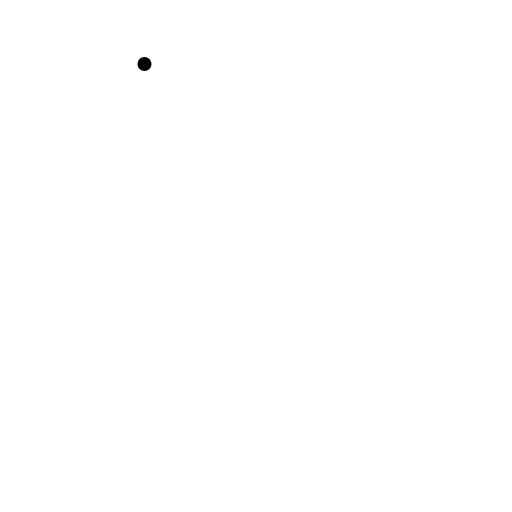
t = 0.00 s
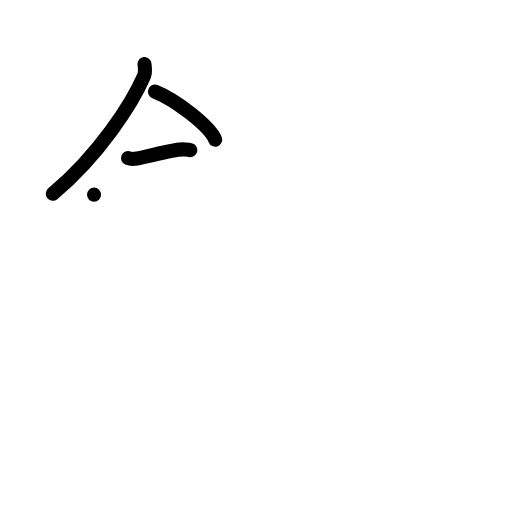
t = 3.00 s
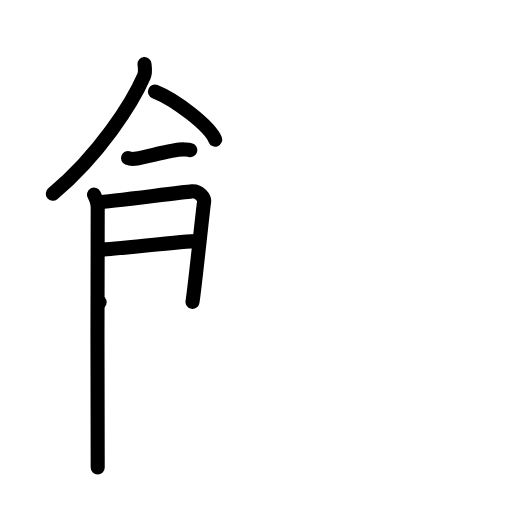
t = 6.00 s
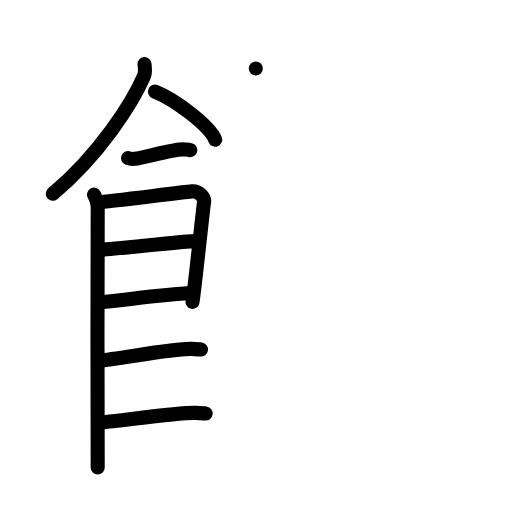
t = 9.00 s
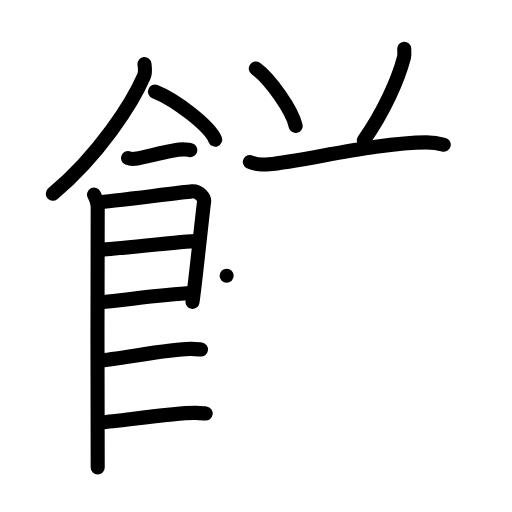
t = 12.00 s
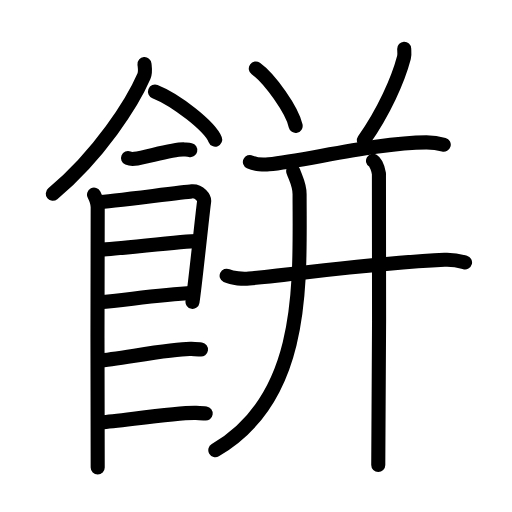
t = 15.00 s

The animated SVG that drew these frames (rendered in a browser with its animation timeline set to each time). Animation: 44 SMIL elements (animate=44); one cycle of 15.00 s.

<?xml version="1.0" encoding="UTF-8"?>
<!--
AniKanjiVG is licensed by CC-BY-SA Paul C. Sommerhoff (https://bitbucket.org/sommerhoff/anikanjivg).
AniKanjiVG uses KanjiVG which is licensed by CC-BY-SA Ulrich Apel (http://kanjivg.tagaini.net).
See also http://creativecommons.org/licenses/by-sa/3.0/
-->
<svg xmlns:kvg='http://kanjivg.tagaini.net' xmlns='http://www.w3.org/2000/svg' width='109' height='109' viewBox='0 0 109 109' style='fill:none;stroke:#000000;stroke-width:3;stroke-linecap:round;stroke-linejoin:round;' id="kvg:kanji_09905"><g id="kvg:09905" kvg:element="餅"><g id="kvg:09905-g1" kvg:element="飠" kvg:original="食" kvg:position="left" kvg:radical="general"><path id="kvg:09905-s1" kvg:type="㇒" d="M30.76,13.64c0.06,0.64,0.27,1.71-0.11,2.57c-2.44,5.65-9.46,16.71-19.41,25.04"><animate attributeName="d" begin="0.0s" dur="0.5s" from="M30.76,13.64C30.76,13.64,30.76,13.64,30.76,13.64" to="M30.76,13.64c0.06,0.64,0.27,1.71-0.11,2.57" />
<animate attributeName="d" begin="0.5s" dur="0.5s" from="M30.76,13.64c0.06,0.64,0.27,1.71-0.11,2.57c0,0,0,0,0,0,0" to="M30.76,13.64c0.06,0.64,0.27,1.71-0.11,2.57c-2.44,5.65-9.46,16.71-19.41,25.04" />
</path>
<path id="kvg:09905-s2" kvg:type="㇔/㇏" d="M33,19.5c4.52,1.8,11.68,7.41,12.81,10.22"><animate attributeName="d" begin="1.0s" dur="1.0s" from="M33,19.5C33,19.5,33,19.5,33,19.5" to="M33,19.5c4.52,1.8,11.68,7.41,12.81,10.22" />
<animate attributeName="d" begin="0s" dur="1.0s" from="M-100,-100" to="M-100,-100" />
</path>
<path id="kvg:09905-s3" kvg:type="㇐" d="M27.25,33.66c0.36,0.15,1.02,0.19,1.39,0.15c2.3-0.25,8.37-2.17,10.6-2c0.6,0.05,0.96,0.07,1.27,0.14"><animate attributeName="d" begin="2.0s" dur="0.3333333333333333s" from="M27.25,33.66C27.25,33.66,27.25,33.66,27.25,33.66" to="M27.25,33.66c0.36,0.15,1.02,0.19,1.39,0.15" />
<animate attributeName="d" begin="2.3333333333333335s" dur="0.3333333333333333s" from="M27.25,33.66c0.36,0.15,1.02,0.19,1.39,0.15c0,0,0,0,0,0,0" to="M27.25,33.66c0.36,0.15,1.02,0.19,1.39,0.15c2.3-0.25,8.37-2.17,10.6-2" />
<animate attributeName="d" begin="2.6666666666666665s" dur="0.3333333333333333s" from="M27.25,33.66c0.36,0.15,1.02,0.19,1.39,0.15c2.3-0.25,8.37-2.17,10.6-2c0,0,0,0,0,0,0" to="M27.25,33.66c0.36,0.15,1.02,0.19,1.39,0.15c2.3-0.25,8.37-2.17,10.6-2c0.6,0.05,0.96,0.07,1.27,0.14" />
<animate attributeName="d" begin="0s" dur="2.0s" from="M-100,-100" to="M-100,-100" />
</path>
<path id="kvg:09905-s4" kvg:type="㇑" d="M20.02,41.44c0.39,0.78,0.78,1.66,0.78,2.7c0,1.04-0.13,54.33,0,55.37"><animate attributeName="d" begin="3.0s" dur="0.5s" from="M20.02,41.44C20.02,41.44,20.02,41.44,20.02,41.44" to="M20.02,41.44c0.39,0.78,0.78,1.66,0.78,2.7" />
<animate attributeName="d" begin="3.5s" dur="0.5s" from="M20.02,41.44c0.39,0.78,0.78,1.66,0.78,2.7c0,0,0,0,0,0,0" to="M20.02,41.44c0.39,0.78,0.78,1.66,0.78,2.7c0,1.04-0.13,54.33,0,55.37" />
<animate attributeName="d" begin="0s" dur="3.0s" from="M-100,-100" to="M-100,-100" />
</path>
<path id="kvg:09905-s5" kvg:type="㇕" d="M20.94,43.05c2.2-0.13,17.89-2.15,19.89-2.31c1.67-0.13,2.75,1.44,2.62,2.2c-0.26,1.56-1.92,17.89-2.47,21.33"><animate attributeName="d" begin="4.0s" dur="0.3333333333333333s" from="M20.94,43.05C20.94,43.05,20.94,43.05,20.94,43.05" to="M20.94,43.05c2.2-0.13,17.89-2.15,19.89-2.31" />
<animate attributeName="d" begin="4.333333333333333s" dur="0.3333333333333333s" from="M20.94,43.05c2.2-0.13,17.89-2.15,19.89-2.31c0,0,0,0,0,0,0" to="M20.94,43.05c2.2-0.13,17.89-2.15,19.89-2.31c1.67-0.13,2.75,1.44,2.62,2.2" />
<animate attributeName="d" begin="4.666666666666667s" dur="0.3333333333333333s" from="M20.94,43.05c2.2-0.13,17.89-2.15,19.89-2.31c1.67-0.13,2.75,1.44,2.62,2.2c0,0,0,0,0,0,0" to="M20.94,43.05c2.2-0.13,17.89-2.15,19.89-2.31c1.67-0.13,2.75,1.44,2.62,2.2c-0.26,1.56-1.92,17.89-2.47,21.33" />
<animate attributeName="d" begin="0s" dur="4.0s" from="M-100,-100" to="M-100,-100" />
</path>
<path id="kvg:09905-s6" kvg:type="㇐a" d="M21.33,53.12c2.98,0,17.33-1.79,20.7-1.79"><animate attributeName="d" begin="5.0s" dur="1.0s" from="M21.33,53.12C21.33,53.12,21.33,53.12,21.33,53.12" to="M21.33,53.12c2.98,0,17.33-1.79,20.7-1.79" />
<animate attributeName="d" begin="0s" dur="5.0s" from="M-100,-100" to="M-100,-100" />
</path>
<path id="kvg:09905-s7" kvg:type="㇐a" d="M21.2,64.36c6.07-0.56,12.33-1.54,19.88-2.02"><animate attributeName="d" begin="6.0s" dur="1.0s" from="M21.2,64.36C21.2,64.36,21.2,64.36,21.2,64.36" to="M21.2,64.36c6.07-0.56,12.33-1.54,19.88-2.02" />
<animate attributeName="d" begin="0s" dur="6.0s" from="M-100,-100" to="M-100,-100" />
</path>
<path id="kvg:09905-s8" kvg:type="㇐c" d="M21.14,76.75c3.73-0.25,15.98-2.64,19.6-2.47c0.97,0.04,1.56,0.07,2.05,0.14"><animate attributeName="d" begin="7.0s" dur="0.5s" from="M21.14,76.75C21.14,76.75,21.14,76.75,21.14,76.75" to="M21.14,76.75c3.73-0.25,15.98-2.64,19.6-2.47" />
<animate attributeName="d" begin="7.5s" dur="0.5s" from="M21.14,76.75c3.73-0.25,15.98-2.64,19.6-2.47c0,0,0,0,0,0,0" to="M21.14,76.75c3.73-0.25,15.98-2.64,19.6-2.47c0.97,0.04,1.56,0.07,2.05,0.14" />
<animate attributeName="d" begin="0s" dur="7.0s" from="M-100,-100" to="M-100,-100" />
</path>
<path id="kvg:09905-s9" kvg:type="㇐c" d="M21.64,89.88c3.73-0.25,16.48-2.15,20.1-1.98c0.97,0.04,1.56,0.07,2.05,0.14"><animate attributeName="d" begin="8.0s" dur="0.5s" from="M21.64,89.88C21.64,89.88,21.64,89.88,21.64,89.88" to="M21.64,89.88c3.73-0.25,16.48-2.15,20.1-1.98" />
<animate attributeName="d" begin="8.5s" dur="0.5s" from="M21.64,89.88c3.73-0.25,16.48-2.15,20.1-1.98c0,0,0,0,0,0,0" to="M21.64,89.88c3.73-0.25,16.48-2.15,20.1-1.98c0.97,0.04,1.56,0.07,2.05,0.14" />
<animate attributeName="d" begin="0s" dur="8.0s" from="M-100,-100" to="M-100,-100" />
</path>
</g>
<g id="kvg:09905-g2" kvg:element="并" kvg:position="right"><g id="kvg:09905-g3" kvg:position="top"><path id="kvg:09905-s10" kvg:type="㇔" d="M54.46,14.59c2.99,2.15,7.73,8.85,8.48,12.21"><animate attributeName="d" begin="9.0s" dur="1.0s" from="M54.46,14.59C54.46,14.59,54.46,14.59,54.46,14.59" to="M54.46,14.59c2.99,2.15,7.73,8.85,8.48,12.21" />
<animate attributeName="d" begin="0s" dur="9.0s" from="M-100,-100" to="M-100,-100" />
</path>
<path id="kvg:09905-s11" kvg:type="㇒" d="M86.05,10.39c0.02,0.46,0.12,1.2-0.05,1.84c-1.25,4.76-4.25,11.51-8.54,17.62"><animate attributeName="d" begin="10.0s" dur="0.5s" from="M86.05,10.39C86.05,10.39,86.05,10.39,86.05,10.39" to="M86.05,10.39c0.02,0.46,0.12,1.2-0.05,1.84" />
<animate attributeName="d" begin="10.5s" dur="0.5s" from="M86.05,10.39c0.02,0.46,0.12,1.2-0.05,1.84c0,0,0,0,0,0,0" to="M86.05,10.39c0.02,0.46,0.12,1.2-0.05,1.84c-1.25,4.76-4.25,11.51-8.54,17.62" />
<animate attributeName="d" begin="0s" dur="10.0s" from="M-100,-100" to="M-100,-100" />
</path>
</g>
<g id="kvg:09905-g4" kvg:position="bottom"><g id="kvg:09905-g5" kvg:element="干" kvg:part="1"><path id="kvg:09905-s12" kvg:type="㇐" d="M53.2,34.49c1.05,0.5,2.98,0.61,4.03,0.5c7.78-0.79,23.55-4.68,33.56-4.68c1.75,0,2.8,0.24,3.68,0.49"><animate attributeName="d" begin="11.0s" dur="0.3333333333333333s" from="M53.2,34.49C53.2,34.49,53.2,34.49,53.2,34.49" to="M53.2,34.49c1.05,0.5,2.98,0.61,4.03,0.5" />
<animate attributeName="d" begin="11.333333333333334s" dur="0.3333333333333333s" from="M53.2,34.49c1.05,0.5,2.98,0.61,4.03,0.5c0,0,0,0,0,0,0" to="M53.2,34.49c1.05,0.5,2.98,0.61,4.03,0.5c7.78-0.79,23.55-4.68,33.56-4.68" />
<animate attributeName="d" begin="11.666666666666666s" dur="0.3333333333333333s" from="M53.2,34.49c1.05,0.5,2.98,0.61,4.03,0.5c7.78-0.79,23.55-4.68,33.56-4.68c0,0,0,0,0,0,0" to="M53.2,34.49c1.05,0.5,2.98,0.61,4.03,0.5c7.78-0.79,23.55-4.68,33.56-4.68c1.75,0,2.8,0.24,3.68,0.49" />
<animate attributeName="d" begin="0s" dur="11.0s" from="M-100,-100" to="M-100,-100" />
</path>
<g id="kvg:09905-g6" kvg:element="十" kvg:part="1"><path id="kvg:09905-s13" kvg:type="㇐" d="M48.25,58.7c1.25,0.59,3.53,0.71,4.77,0.59C66.5,57.95,80,56,94.64,55.31c2.07-0.1,3.32,0.28,4.36,0.57"><animate attributeName="d" begin="12.0s" dur="0.3333333333333333s" from="M48.25,58.7C48.25,58.7,48.25,58.7,48.25,58.7" to="M48.25,58.7c1.25,0.59,3.53,0.71,4.77,0.59" />
<animate attributeName="d" begin="12.333333333333334s" dur="0.3333333333333333s" from="M48.25,58.7c1.25,0.59,3.53,0.71,4.77,0.59c0,0,0,0,0,0,0" to="M48.25,58.7c1.25,0.59,3.53,0.71,4.77,0.59C66.5,57.95,80,56,94.64,55.31" />
<animate attributeName="d" begin="12.666666666666666s" dur="0.3333333333333333s" from="M48.25,58.7c1.25,0.59,3.53,0.71,4.77,0.59C66.5,57.95,80,56,94.64,55.31c0,0,0,0,0,0,0" to="M48.25,58.7c1.25,0.59,3.53,0.71,4.77,0.59C66.5,57.95,80,56,94.64,55.31c2.07-0.1,3.32,0.28,4.36,0.57" />
<animate attributeName="d" begin="0s" dur="12.0s" from="M-100,-100" to="M-100,-100" />
</path>
</g>
</g>
<path id="kvg:09905-s14" kvg:type="㇒" d="M62.42,36.43c0.56,1.61,1.36,2.89,1.36,4.9c0,18.44,1.48,43.21-17.94,54.5"><animate attributeName="d" begin="13.0s" dur="0.5s" from="M62.42,36.43C62.42,36.43,62.42,36.43,62.42,36.43" to="M62.42,36.43c0.56,1.61,1.36,2.89,1.36,4.9" />
<animate attributeName="d" begin="13.5s" dur="0.5s" from="M62.42,36.43c0.56,1.61,1.36,2.89,1.36,4.9c0,0,0,0,0,0,0" to="M62.42,36.43c0.56,1.61,1.36,2.89,1.36,4.9c0,18.44,1.48,43.21-17.94,54.5" />
<animate attributeName="d" begin="0s" dur="13.0s" from="M-100,-100" to="M-100,-100" />
</path>
<g id="kvg:09905-g7" kvg:element="干" kvg:part="2"><g id="kvg:09905-g8" kvg:element="十" kvg:part="2"><path id="kvg:09905-s15" kvg:type="㇑" d="M79.41,34.23c0.7,0.42,1.12,1.91,1.26,2.76c0.14,0.85,0,56.69-0.14,62"><animate attributeName="d" begin="14.0s" dur="0.5s" from="M79.41,34.23C79.41,34.23,79.41,34.23,79.41,34.23" to="M79.41,34.23c0.7,0.42,1.12,1.91,1.26,2.76" />
<animate attributeName="d" begin="14.5s" dur="0.5s" from="M79.41,34.23c0.7,0.42,1.12,1.91,1.26,2.76c0,0,0,0,0,0,0" to="M79.41,34.23c0.7,0.42,1.12,1.91,1.26,2.76c0.14,0.85,0,56.69-0.14,62" />
<animate attributeName="d" begin="0s" dur="14.0s" from="M-100,-100" to="M-100,-100" />
</path>
</g>
</g>
</g>
</g>
</g>
</svg>
